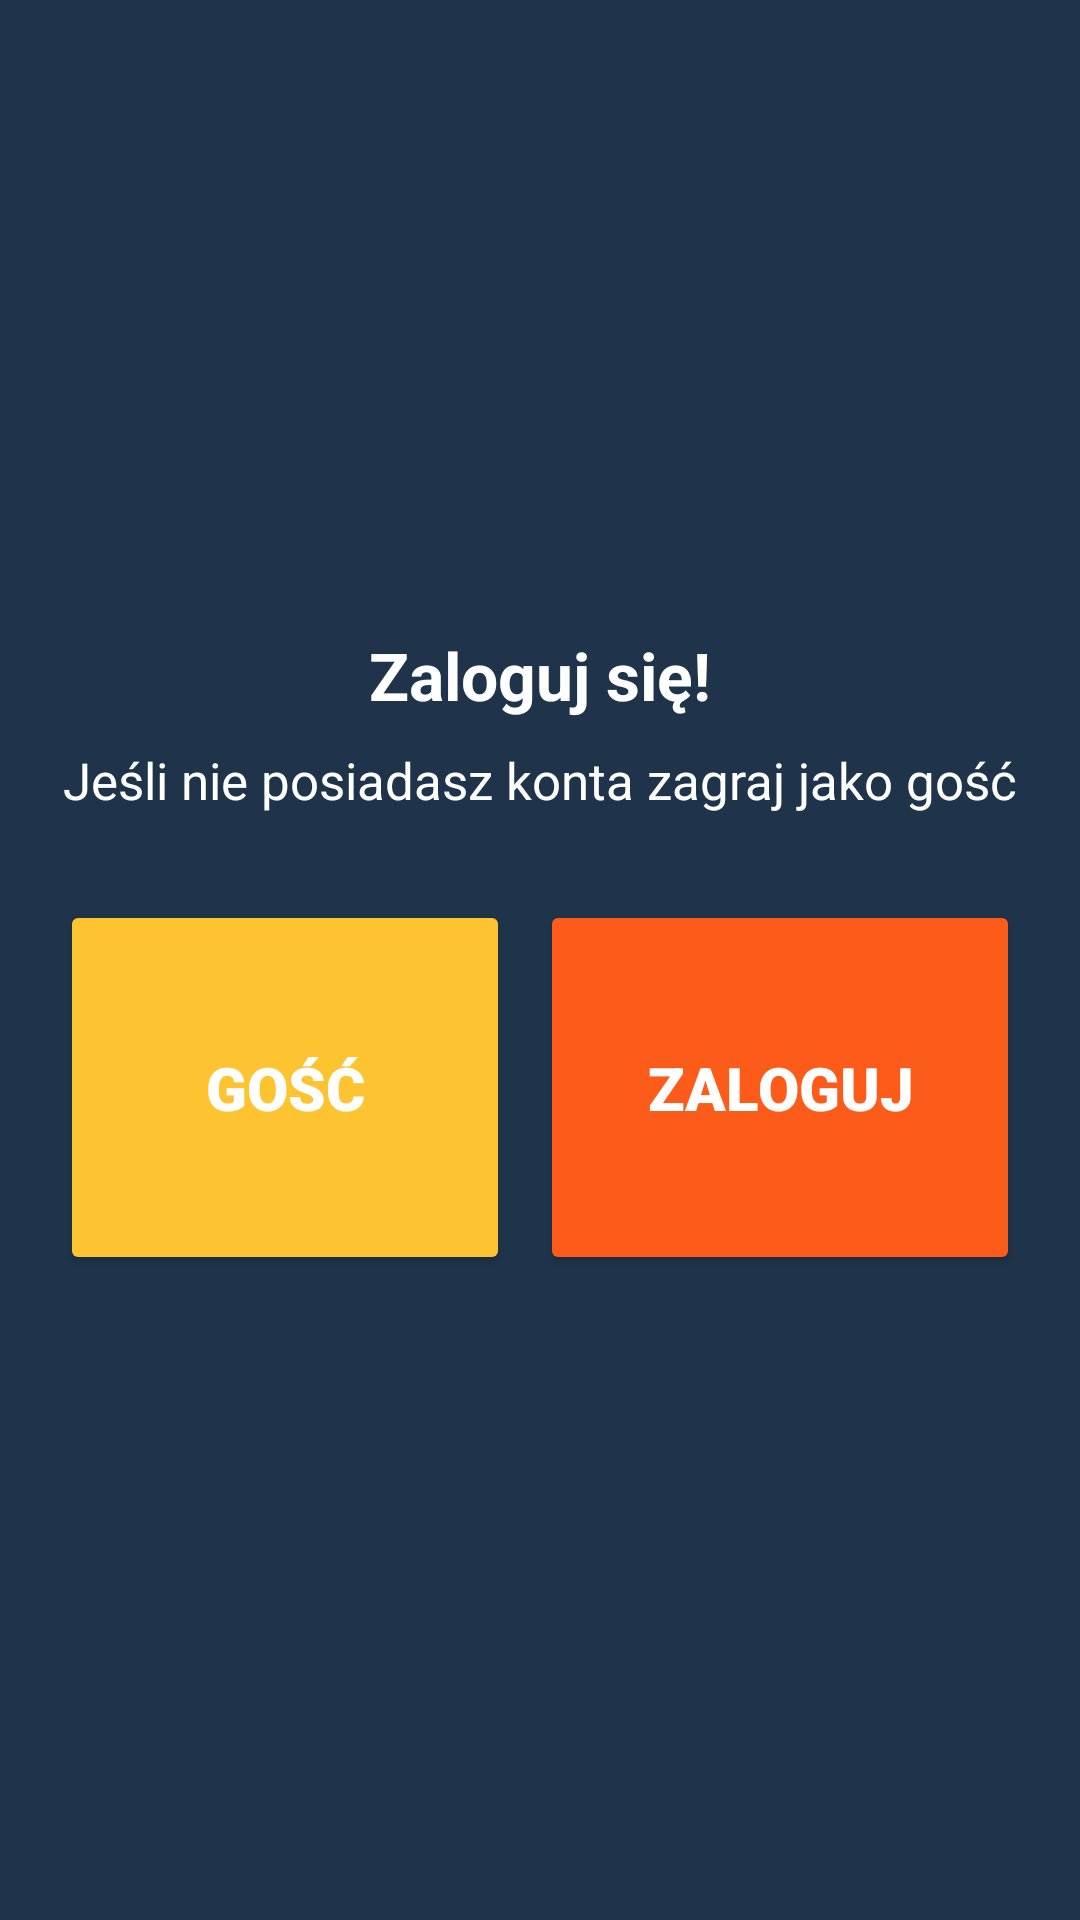

The Android layout XML behind this screen, and the referenced resources:
<!-- AndroidManifest.xml: application theme Theme.Strzelnica -->
<!-- res/layout/activity_user.xml -->
<?xml version="1.0" encoding="utf-8"?>
<androidx.constraintlayout.widget.ConstraintLayout xmlns:android="http://schemas.android.com/apk/res/android"
    xmlns:app="http://schemas.android.com/apk/res-auto"
    xmlns:tools="http://schemas.android.com/tools"
    android:layout_width="match_parent"
    android:layout_height="match_parent"
    android:background="#1F344B"
    tools:context=".ActivityUser">

    <TextView
        android:id="@+id/textView11"
        android:layout_width="wrap_content"
        android:layout_height="wrap_content"
        android:layout_marginTop="150dp"
        android:text="Zaloguj się!"
        android:textColor="#FFFFFF"
        android:textSize="22sp"
        android:textStyle="bold"
        app:layout_constraintBottom_toTopOf="@+id/linearLayout"
        app:layout_constraintEnd_toEndOf="parent"
        app:layout_constraintStart_toStartOf="parent"
        app:layout_constraintTop_toTopOf="parent" />

    <TextView
        android:id="@+id/textView13"
        android:layout_width="wrap_content"
        android:layout_height="wrap_content"
        android:layout_marginTop="220dp"
        android:text="Jeśli nie posiadasz konta zagraj jako gość"
        android:textColor="#FFFFFF"
        android:textSize="17sp"
        app:layout_constraintBottom_toTopOf="@+id/linearLayout"
        app:layout_constraintEnd_toEndOf="parent"
        app:layout_constraintStart_toStartOf="parent"
        app:layout_constraintTop_toTopOf="parent" />

    <LinearLayout
        android:id="@+id/linearLayout"
        android:layout_width="match_parent"
        android:layout_height="match_parent"
        android:layout_marginLeft="20dp"
        android:layout_marginTop="300dp"
        android:layout_marginRight="20dp"
        android:orientation="horizontal"
        android:weightSum="2"
        app:layout_constraintBottom_toBottomOf="@id/textView11"
        app:layout_constraintEnd_toEndOf="@id/textView11"
        app:layout_constraintStart_toStartOf="@id/textView11"
        app:layout_constraintTop_toTopOf="@id/textView11">

        <Button
            android:id="@+id/buttonGuest"
            android:layout_width="match_parent"
            android:layout_height="125dp"
            android:layout_marginRight="10dp"
            android:layout_weight="1"
            android:backgroundTint="#FEC331"
            android:fontFamily="sans-serif-black"
            android:text="GOŚĆ"
            android:textSize="20sp"
            android:textStyle="bold"
            app:cornerRadius="75px" />

        <Button
            android:id="@+id/buttonLogin"
            android:layout_width="match_parent"
            android:layout_height="125dp"
            android:layout_weight="1"
            android:backgroundTint="#FC5B19"
            android:fontFamily="sans-serif-black"
            android:text="ZALOGUJ"
            android:textSize="20sp"
            android:textStyle="bold"
            app:cornerRadius="75px" />

    </LinearLayout>

</androidx.constraintlayout.widget.ConstraintLayout>
<!-- resources referenced by this layout -->
<resources>
  <style name="Theme.Strzelnica" parent="Theme.MaterialComponents.DayNight.DarkActionBar">
          
          <item name="colorPrimary">#FC5B19</item>
          <item name="colorPrimaryVariant">#1F344B</item>
          <item name="colorOnPrimary">@color/white</item>
          
          <item name="colorSecondary">@color/teal_200</item>
          <item name="colorSecondaryVariant">@color/teal_700</item>
          <item name="colorOnSecondary">@color/black</item>
          
          <item name="android:statusBarColor" tools:targetApi="l">?attr/colorPrimaryVariant</item>
          
          <item name="android:textColor">#FFFFFF</item>
      </style>
  <!-- not gathered from this repository: default colours our renderer supplied (Android Studio template values) -->
  <color name="teal_200">#FF03DAC5</color>
  <color name="teal_700">#FF018786</color>
  <color name="black">#FF000000</color>
  <color name="white">#FFFFFFFF</color>
</resources>
